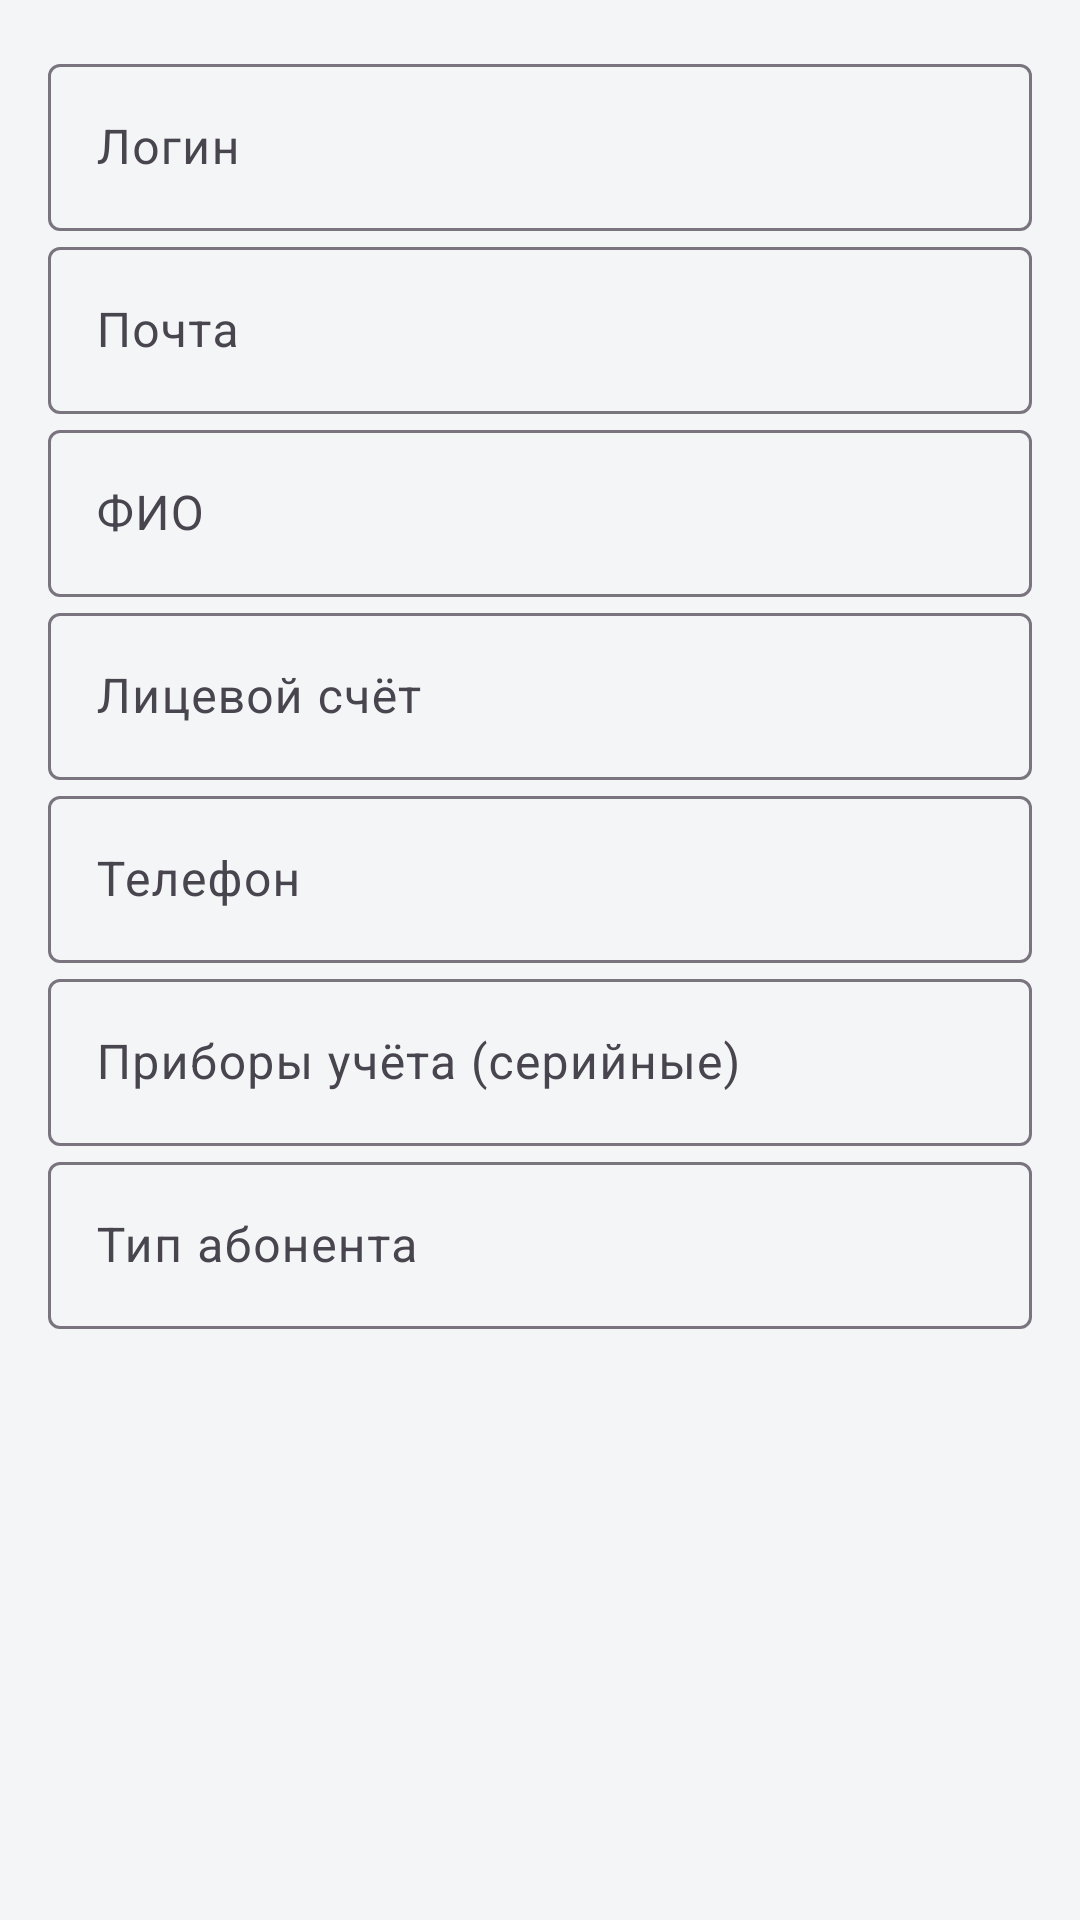

The Android layout XML behind this screen, and the referenced resources:
<!-- AndroidManifest.xml: application theme Theme.Stavelectroset -->
<!-- res/layout/dialog_edit_user.xml -->
<?xml version="1.0" encoding="utf-8"?>
<ScrollView xmlns:android="http://schemas.android.com/apk/res/android"
    xmlns:app="http://schemas.android.com/apk/res-auto"
    android:layout_width="match_parent"
    android:layout_height="wrap_content">

    <LinearLayout
        android:layout_width="match_parent"
        android:layout_height="wrap_content"
        android:orientation="vertical"
        android:padding="16dp">

        <com.google.android.material.textfield.TextInputLayout
            android:layout_width="match_parent"
            android:layout_height="wrap_content"
            android:hint="Логин">

            <com.google.android.material.textfield.TextInputEditText
                android:id="@+id/etLogin"
                android:layout_width="match_parent"
                android:layout_height="wrap_content" />
        </com.google.android.material.textfield.TextInputLayout>

        <com.google.android.material.textfield.TextInputLayout
            android:layout_width="match_parent"
            android:layout_height="wrap_content"
            android:hint="Почта">

            <com.google.android.material.textfield.TextInputEditText
                android:id="@+id/etEmail"
                android:inputType="textEmailAddress"
                android:layout_width="match_parent"
                android:layout_height="wrap_content" />
        </com.google.android.material.textfield.TextInputLayout>

        <com.google.android.material.textfield.TextInputLayout
            android:layout_width="match_parent"
            android:layout_height="wrap_content"
            android:hint="ФИО">

            <com.google.android.material.textfield.TextInputEditText
                android:id="@+id/etFullName"
                android:layout_width="match_parent"
                android:layout_height="wrap_content" />
        </com.google.android.material.textfield.TextInputLayout>

        <com.google.android.material.textfield.TextInputLayout
            android:layout_width="match_parent"
            android:layout_height="wrap_content"
            android:hint="Лицевой счёт">

            <com.google.android.material.textfield.TextInputEditText
                android:id="@+id/etAccount"
                android:layout_width="match_parent"
                android:layout_height="wrap_content" />
        </com.google.android.material.textfield.TextInputLayout>

        <com.google.android.material.textfield.TextInputLayout
            android:layout_width="match_parent"
            android:layout_height="wrap_content"
            android:hint="Телефон">

            <com.google.android.material.textfield.TextInputEditText
                android:id="@+id/etPhone"
                android:inputType="phone"
                android:layout_width="match_parent"
                android:layout_height="wrap_content" />
        </com.google.android.material.textfield.TextInputLayout>

        <com.google.android.material.textfield.TextInputLayout
            android:layout_width="match_parent"
            android:layout_height="wrap_content"
            android:hint="Приборы учёта (серийные)">

            <com.google.android.material.textfield.TextInputEditText
                android:id="@+id/etMeters"
                android:layout_width="match_parent"
                android:layout_height="wrap_content" />
        </com.google.android.material.textfield.TextInputLayout>

        <com.google.android.material.textfield.TextInputLayout
            android:layout_width="match_parent"
            android:layout_height="wrap_content"
            android:hint="Тип абонента">

            <com.google.android.material.textfield.TextInputEditText
                android:id="@+id/etSubscriberType"
                android:layout_width="match_parent"
                android:layout_height="wrap_content" />
        </com.google.android.material.textfield.TextInputLayout>

    </LinearLayout>
</ScrollView>
<!-- resources referenced by this layout -->
<resources>
  <style name="Theme.Stavelectroset" parent="Base.Theme.Stavelectroset" />
  <style name="Base.Theme.Stavelectroset" parent="Theme.Material3.DayNight.NoActionBar">
          <item name="colorPrimary">@color/news_blue</item>
          <item name="colorPrimaryDark">@color/news_blue_dark</item>
          <item name="colorSurface">@color/news_surface</item>
          <item name="android:colorBackground">@color/news_surface</item>
          <item name="android:statusBarColor">@color/news_blue_dark</item>
          <item name="android:windowLightStatusBar">true</item>
      </style>
  <color name="news_blue">#234C70</color>
  <color name="news_blue_dark">#173754</color>
  <color name="news_surface">#F3F5F7</color>
</resources>
